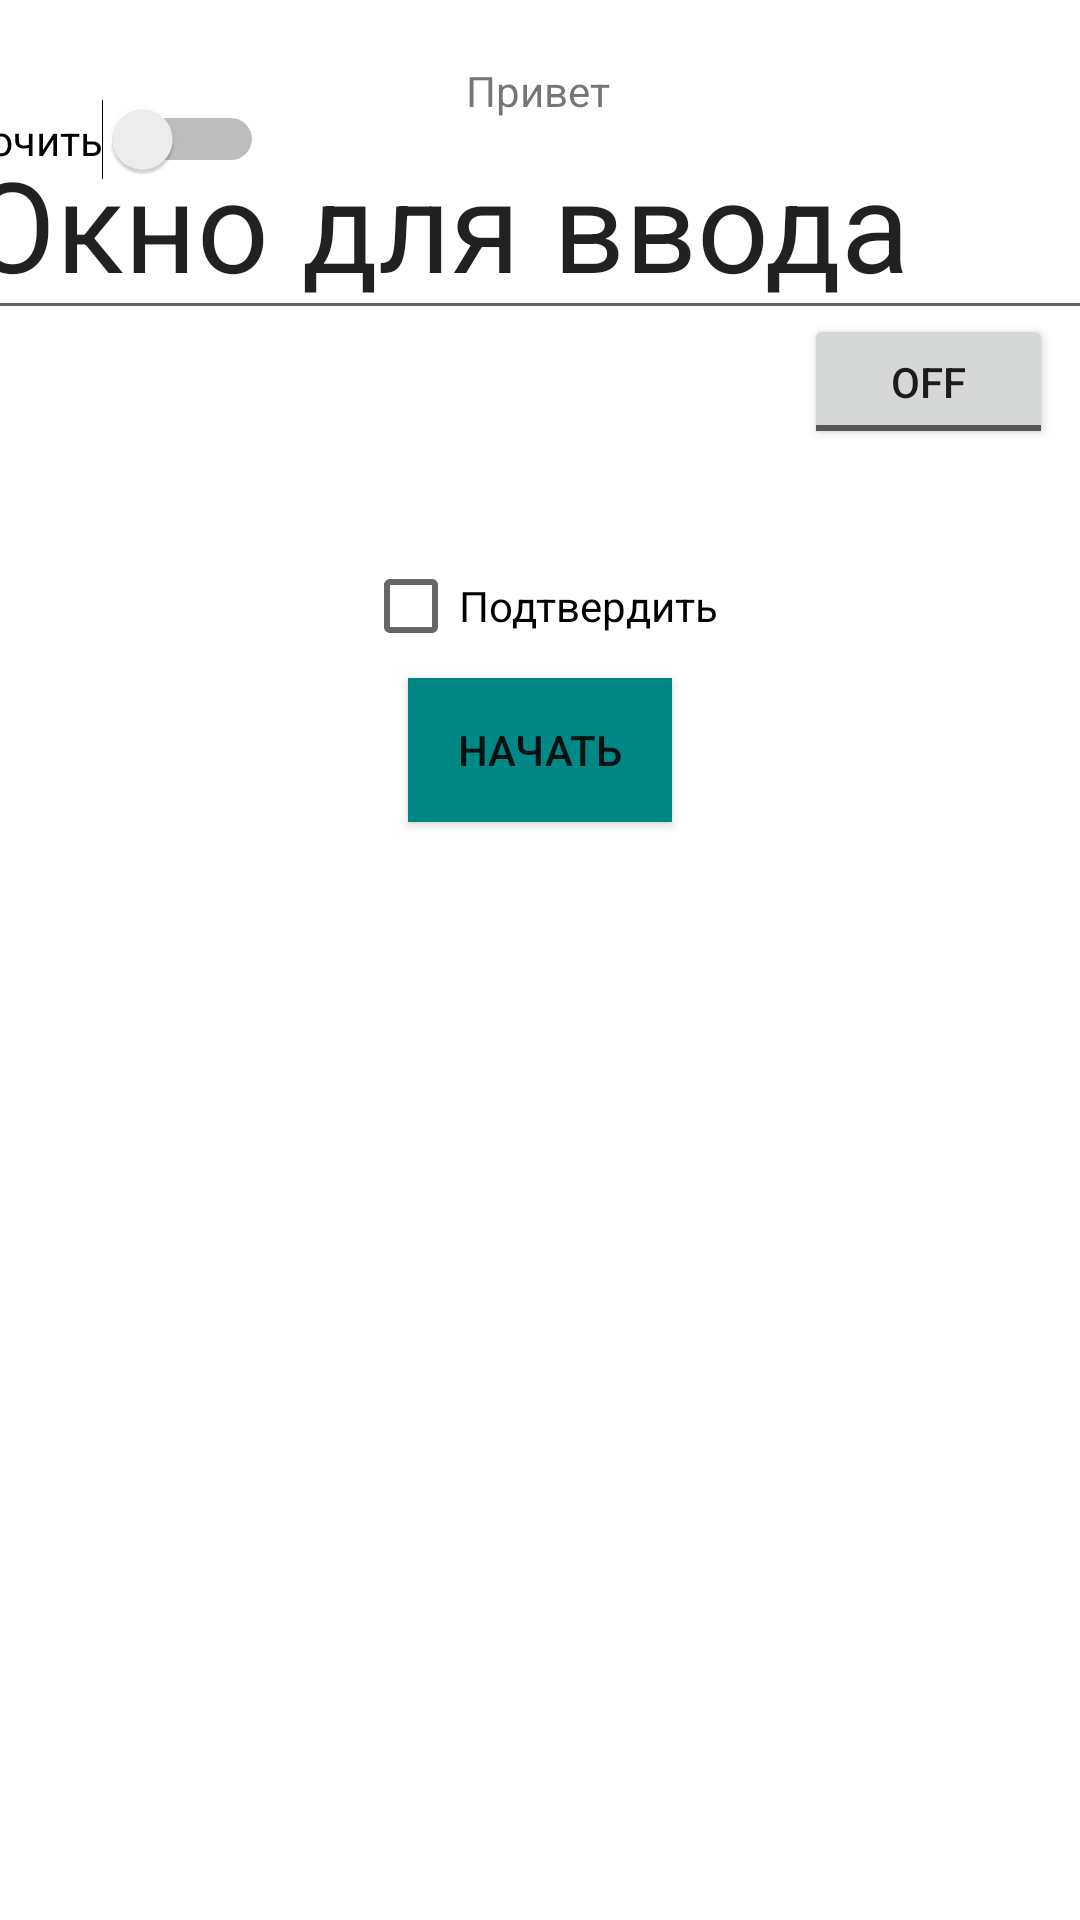

The Android layout XML behind this screen, and the referenced resources:
<!-- AndroidManifest.xml: application theme Theme.GBLessions -->
<!-- res/layout/activity_main.xml -->
<?xml version="1.0" encoding="utf-8"?>
<androidx.constraintlayout.widget.ConstraintLayout xmlns:android="http://schemas.android.com/apk/res/android"
    xmlns:app="http://schemas.android.com/apk/res-auto"
    xmlns:tools="http://schemas.android.com/tools"
    android:layout_width="match_parent"
    android:layout_height="match_parent"
    tools:context=".MainActivity">


    <TextView
        android:id="@+id/textView"
        android:layout_width="wrap_content"
        android:layout_height="wrap_content"
        android:layout_marginTop="16dp"
        android:text="@string/Textview"
        app:layout_constraintBottom_toTopOf="@+id/editTextTextPersonName"
        app:layout_constraintEnd_toEndOf="parent"
        app:layout_constraintHorizontal_bias="0.498"
        app:layout_constraintStart_toStartOf="parent"
        app:layout_constraintTop_toTopOf="parent" />

    <EditText
        android:id="@+id/editTextTextPersonName"
        android:layout_width="390dp"
        android:layout_height="66dp"
        android:layout_marginTop="44dp"
        android:ems="10"
        android:fontFamily="cursive"
        android:hint="@string/name"
        android:inputType="textPersonName"
        android:text="@string/Текст"
        android:textSize="42sp"
        app:layout_constraintEnd_toEndOf="parent"
        app:layout_constraintHorizontal_bias="0.491"
        app:layout_constraintStart_toStartOf="parent"
        app:layout_constraintTop_toTopOf="parent"
        tools:ignore="MissingConstraints"
        android:autofillHints="" />

    <Button
        android:id="@+id/button"
        android:layout_width="wrap_content"
        android:layout_height="wrap_content"
        android:background="#018783"
        android:backgroundTint="@color/teal_700"
        android:text="@string/button"
        app:layout_constraintBottom_toBottomOf="parent"
        app:layout_constraintEnd_toEndOf="parent"
        app:layout_constraintStart_toStartOf="parent"
        app:layout_constraintTop_toBottomOf="@+id/checkBox"
        app:layout_constraintVertical_bias="0.0"
        app:strokeColor="#CDDC39" />

    <CheckBox
        android:id="@+id/checkBox"
        android:layout_width="wrap_content"
        android:layout_height="wrap_content"
        android:layout_marginTop="68dp"
        android:text="@string/CheckBox"
        app:layout_constraintEnd_toEndOf="parent"
        app:layout_constraintStart_toStartOf="parent"
        app:layout_constraintTop_toBottomOf="@+id/editTextTextPersonName" />

    <ToggleButton
        android:id="@+id/toggleButton"
        android:layout_width="83dp"
        android:layout_height="45dp"
        android:layout_marginStart="180dp"
        android:text="@string/togglebutton"
        app:layout_constraintBottom_toBottomOf="parent"
        app:layout_constraintStart_toEndOf="@+id/switch2"
        app:layout_constraintTop_toTopOf="parent"
        app:layout_constraintVertical_bias="0.176" />

    <Switch
        android:id="@+id/switch2"
        android:layout_width="wrap_content"
        android:layout_height="wrap_content"
        android:layout_marginEnd="272dp"
        android:layout_marginBottom="580dp"
        android:text="@string/switch1"
        app:layout_constraintBottom_toBottomOf="parent"
        app:layout_constraintEnd_toEndOf="parent"
        tools:ignore="UseSwitchCompatOrMaterialXml" />

</androidx.constraintlayout.widget.ConstraintLayout>
<!-- resources referenced by this layout -->
<resources>
  <string name="CheckBox">Подтвердить</string>
  <string name="Textview">Привет</string>
  <string name="button">Начать</string>
  <string name="name">EditText</string>
  <string name="switch1">Переключить</string>
  <string name="togglebutton">ToggleButton</string>
  <style name="Theme.GBLessions" parent="Theme.MaterialComponents.DayNight.DarkActionBar">
          
          <item name="colorPrimary">@color/purple_500</item>
          <item name="colorPrimaryVariant">@color/purple_700</item>
          <item name="colorOnPrimary">@color/white</item>
          
          <item name="colorSecondary">@color/teal_200</item>
          <item name="colorSecondaryVariant">@color/teal_700</item>
          <item name="colorOnSecondary">@color/black</item>
          
          <item name="android:statusBarColor" tools:targetApi="l">?attr/colorPrimaryVariant</item>
          
      </style>
  <!-- not gathered from this repository: default colours our renderer supplied (Android Studio template values) -->
  <color name="purple_500">#FF6200EE</color>
  <color name="purple_700">#FF3700B3</color>
  <color name="teal_200">#FF03DAC5</color>
  <color name="teal_700">#FF018786</color>
  <color name="black">#FF000000</color>
  <color name="white">#FFFFFFFF</color>
</resources>
